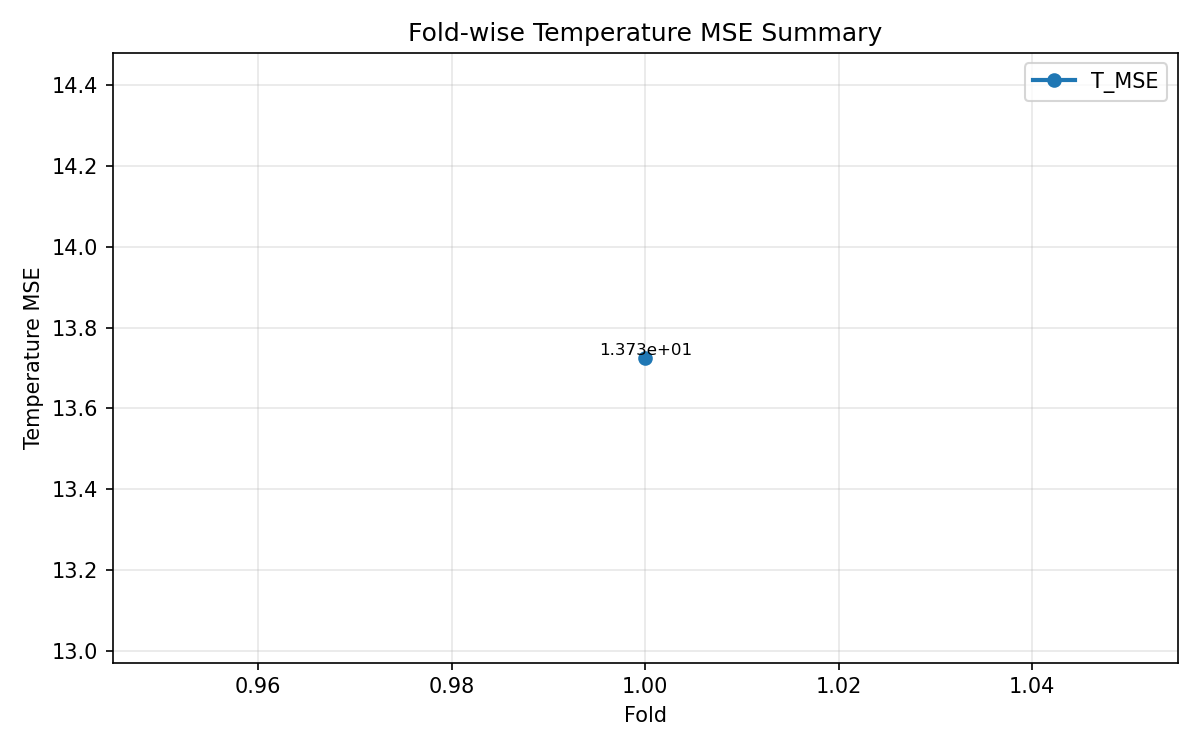

Values plotted in this chart, from the file beside it:
fold, t_mse
1, 1.37251234e+01
